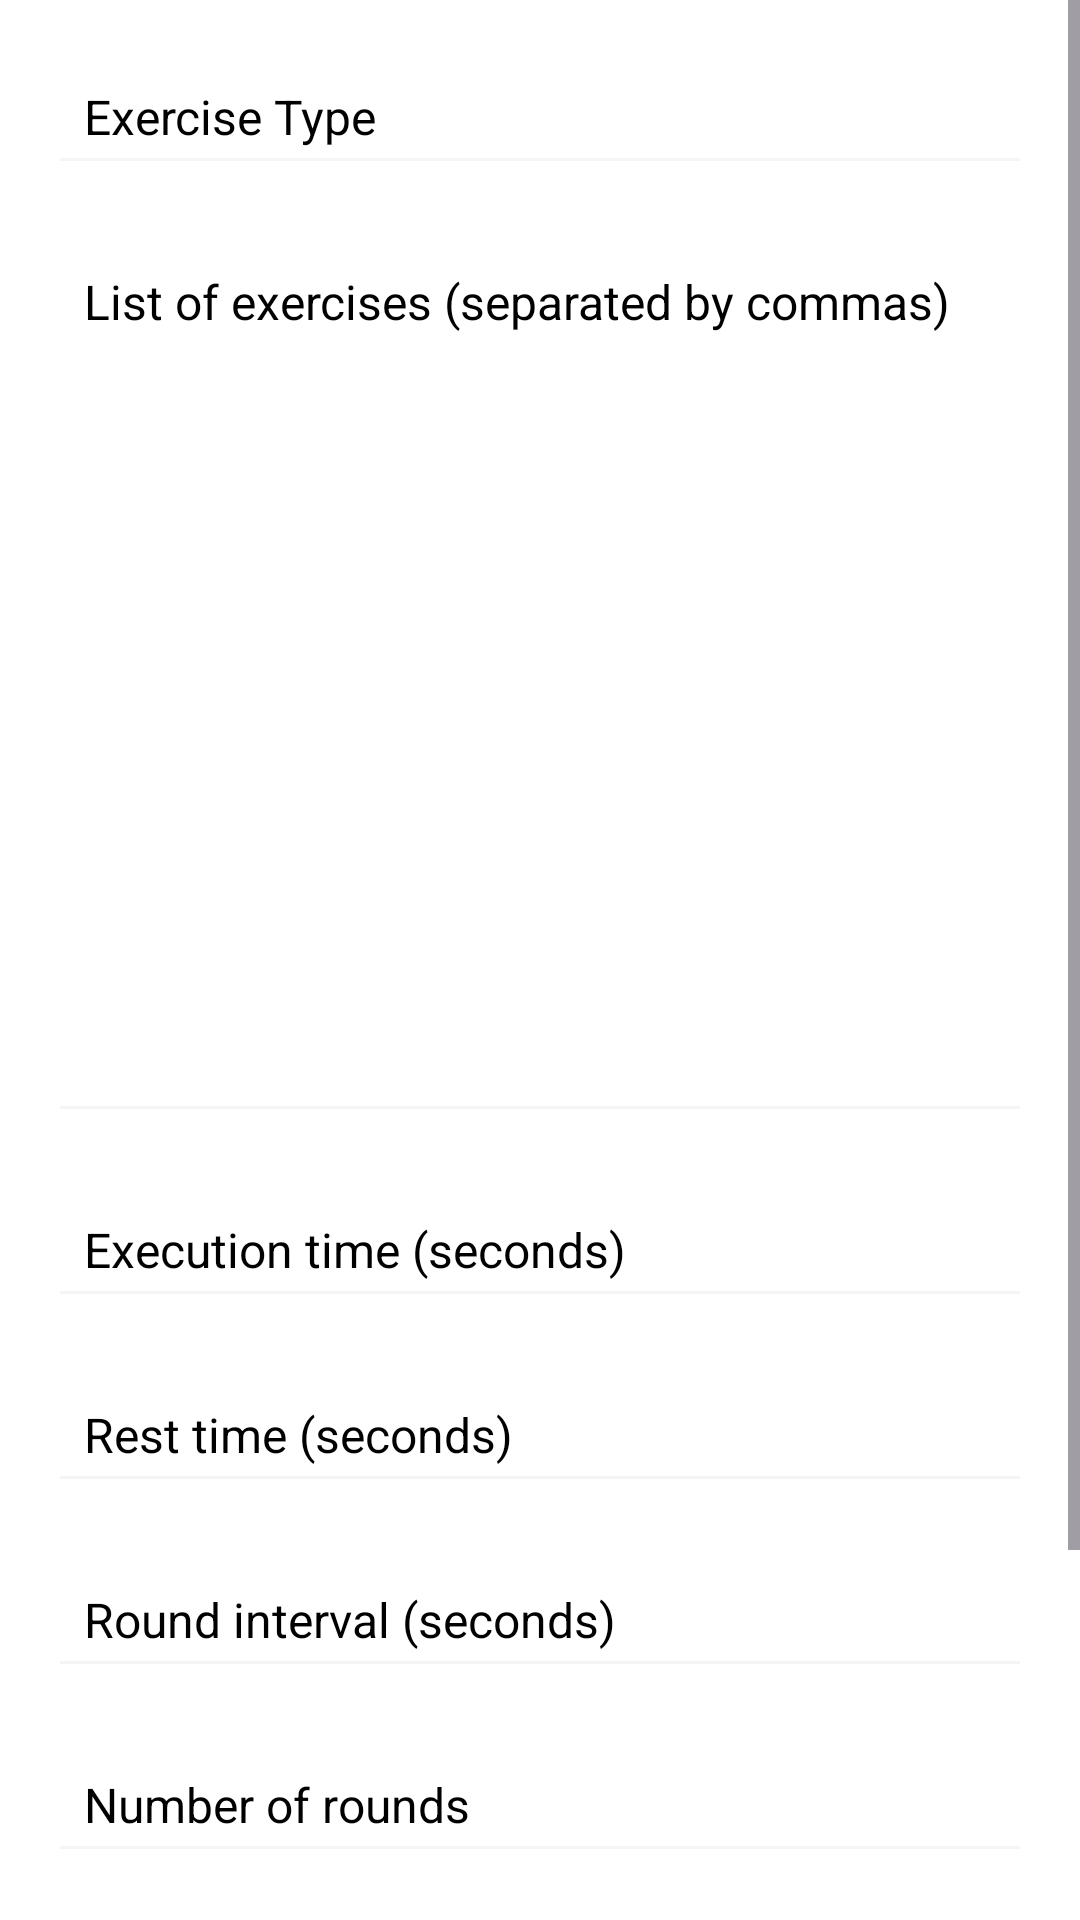

Reconstruct the res/layout file that produces this screen, plus the resources it refers to.
<!-- AndroidManifest.xml: application theme Theme.PersonalTrainer -->
<!-- res/layout/activity_config.xml -->
<ScrollView xmlns:android="http://schemas.android.com/apk/res/android"
    xmlns:tools="http://schemas.android.com/tools"
    android:layout_width="match_parent"
    android:layout_height="match_parent"
    android:background="@color/white">

    <LinearLayout
        android:layout_width="match_parent"
        android:layout_height="wrap_content"
        android:orientation="vertical"
        android:padding="16dp">

        <EditText
            android:id="@+id/exerciseType"
            android:layout_width="match_parent"
            android:layout_height="wrap_content"
            android:layout_marginBottom="16dp"
            android:backgroundTint="@color/light_gray"
            android:hint="@string/exercise_type_hint"
            android:padding="12dp"
            android:singleLine="true"
            android:textColor="@color/black"
            android:textColorHint="@color/black"
            android:textSize="16sp"
            tools:ignore="Autofill,HardcodedText,TextFields,TouchTargetSizeCheck,VisualLintTextFieldSize" />

        
        <EditText
            android:id="@+id/exercisesInput"
            android:layout_width="match_parent"
            android:layout_height="300dp"
            android:layout_marginBottom="16dp"
            android:backgroundTint="@color/light_gray"
            android:gravity="top|start"
            android:hint="@string/exercises_input_hint"
            android:inputType="textMultiLine"
            android:padding="12dp"
            android:textColor="@color/black"
            android:textColorHint="@color/black"
            android:textSize="16sp"
            tools:ignore="Autofill,HardcodedText,VisualLintTextFieldSize" />

        
        <EditText
            android:id="@+id/exerciseTimeInput"
            android:layout_width="match_parent"
            android:layout_height="wrap_content"
            android:layout_marginBottom="16dp"
            android:backgroundTint="@color/light_gray"
            android:hint="@string/exercise_time_input_hint"
            android:inputType="number"
            android:padding="12dp"
            android:textColor="@color/black"
            android:textColorHint="@color/black"
            android:textSize="16sp"
            tools:ignore="Autofill,HardcodedText,TouchTargetSizeCheck,VisualLintTextFieldSize" />

        
        <EditText
            android:id="@+id/restTimeInput"
            android:layout_width="match_parent"
            android:layout_height="wrap_content"
            android:layout_marginBottom="16dp"
            android:backgroundTint="@color/light_gray"
            android:hint="@string/rest_time_input_hint"
            android:inputType="number"
            android:padding="12dp"
            android:textColor="@color/black"
            android:textColorHint="@color/black"
            android:textSize="16sp"
            tools:ignore="Autofill,HardcodedText,TouchTargetSizeCheck,VisualLintTextFieldSize" />

        
        <EditText
            android:id="@+id/roundIntervalInput"
            android:layout_width="match_parent"
            android:layout_height="wrap_content"
            android:layout_marginBottom="16dp"
            android:backgroundTint="@color/light_gray"
            android:hint="@string/round_interval_input_hint"
            android:inputType="number"
            android:padding="12dp"
            android:textColor="@color/black"
            android:textColorHint="@color/black"
            android:textSize="16sp"
            tools:ignore="Autofill,HardcodedText,TouchTargetSizeCheck,VisualLintTextFieldSize" />

        
        <EditText
            android:id="@+id/roundsInput"
            android:layout_width="match_parent"
            android:layout_height="wrap_content"
            android:layout_marginBottom="16dp"
            android:backgroundTint="@color/light_gray"
            android:hint="@string/rounds_input_hint"
            android:inputType="number"
            android:padding="12dp"
            android:textColor="@color/black"
            android:textColorHint="@color/black"
            android:textSize="16sp"
            tools:ignore="Autofill,HardcodedText,TouchTargetSizeCheck,VisualLintTextFieldSize" />

        
        <CheckBox
            android:id="@+id/randomOrderCheckbox"
            android:layout_width="match_parent"
            android:layout_height="wrap_content"
            android:layout_marginBottom="16dp"
            android:padding="12dp"
            android:text="@string/random_order_checkbox_text"
            android:textColor="@color/black"
            android:textSize="16sp"
            tools:ignore="HardcodedText,VisualLintButtonSize" />

        
        <Button
            android:id="@+id/saveButton"
            android:layout_width="match_parent"
            android:layout_height="wrap_content"
            android:layout_marginTop="16dp"
            android:backgroundTint="@color/blue_500"
            android:padding="16dp"
            android:text="@string/save_button_text"
            android:textAllCaps="false"
            android:textColor="@color/white"
            android:textSize="18sp"
            tools:ignore="HardcodedText,TextContrastCheck,VisualLintButtonSize" />

    </LinearLayout>
</ScrollView>
<!-- resources referenced by this layout -->
<resources>
  <color name="black">#000000</color>
  <color name="blue_500">#2196F3</color>
  <color name="light_gray">#F5F5F5</color>
  <color name="white">#FFFFFF</color>
  <string name="exercise_time_input_hint">Execution time (seconds)</string>
  <string name="exercise_type_hint">Exercise Type</string>
  <string name="exercises_input_hint">List of exercises (separated by commas)</string>
  <string name="random_order_checkbox_text">Random exercises</string>
  <string name="rest_time_input_hint">Rest time (seconds)</string>
  <string name="round_interval_input_hint">Round interval (seconds)</string>
  <string name="rounds_input_hint">Number of rounds</string>
  <string name="save_button_text">Save</string>
  <style name="Theme.PersonalTrainer" parent="Base.Theme.PersonalTrainer" />
  <style name="Base.Theme.PersonalTrainer" parent="Theme.Material3.DayNight">
          
          
      </style>
</resources>
